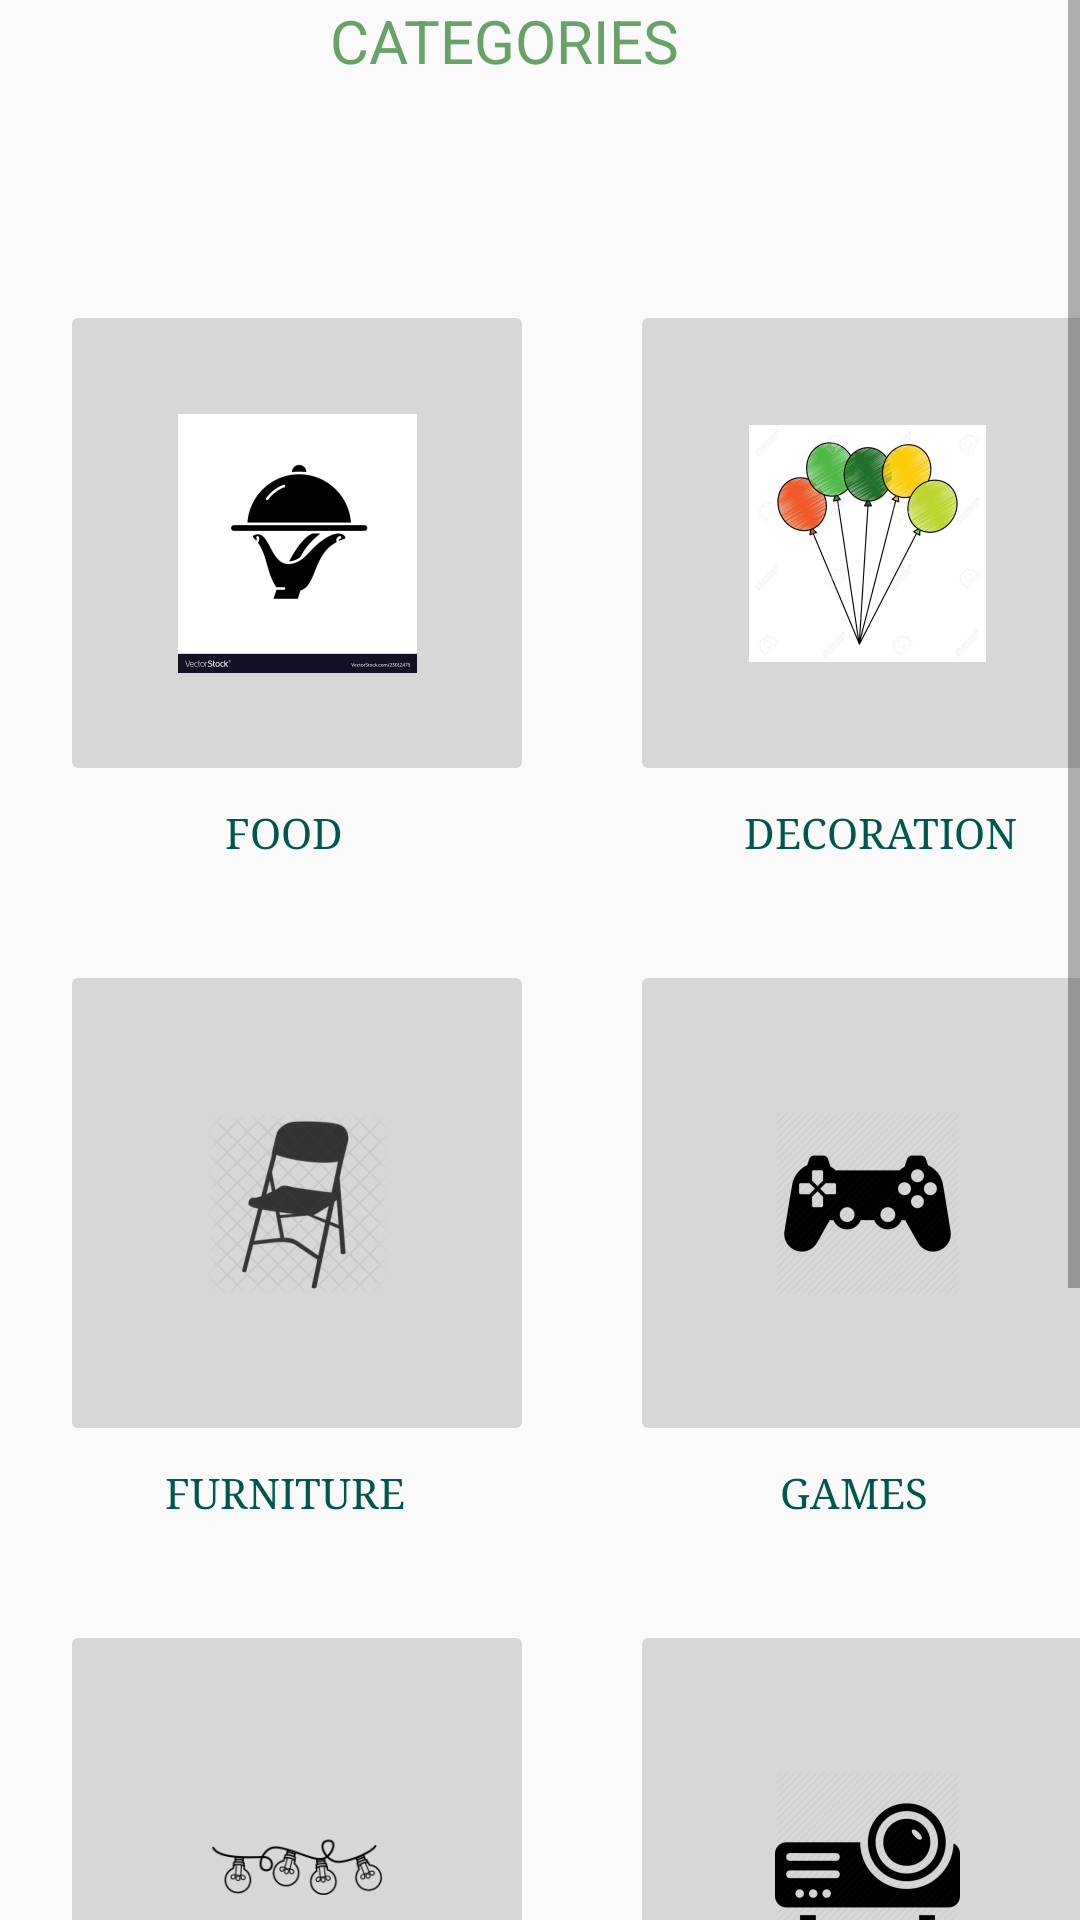

Reconstruct the res/layout file that produces this screen, plus the resources it refers to.
<!-- AndroidManifest.xml: application theme AppTheme -->
<!-- res/layout/fragment_home.xml -->
<?xml version="1.0" encoding="utf-8"?>
<FrameLayout xmlns:android="http://schemas.android.com/apk/res/android"
             xmlns:tools="http://schemas.android.com/tools"
             android:layout_width="match_parent"
             android:layout_height="match_parent"
             tools:context=".Homefragment">
    <ScrollView
            android:layout_width="match_parent"
            android:layout_height="wrap_content">


        <RelativeLayout
                android:layout_width="match_parent"
                android:layout_height="match_parent"
        >

            <ImageButton
                    android:layout_width="158dp"
                    android:layout_height="162dp"
                    android:layout_marginTop="100dp"
                    android:layout_marginHorizontal="20dp"
                    android:id="@+id/i1"
                    android:src="@mipmap/catering"
            />
            <TextView
                    android:layout_width="98dp"
                    android:layout_height="46dp"
                    android:layout_below="@+id/i1"
                    android:text="FOOD"
                    android:layout_marginHorizontal="75dp"
                    android:textColor="@color/colorPrimaryDark"
                    android:fontFamily="serif"
                    android:layout_marginTop="6dp"/>

            <ImageButton
                    android:layout_width="158dp"
                    android:layout_height="162dp"
                    android:layout_marginHorizontal="210dp"
                    android:layout_marginTop="100dp"
                    android:id="@+id/i2"
                    android:src="@mipmap/dec"
            />
            <TextView
                    android:layout_width="98dp"
                    android:layout_height="46dp"
                    android:layout_below="@+id/i2"
                    android:text="DECORATION"
                    android:layout_marginHorizontal="248dp"
                    android:textColor="@color/colorPrimaryDark"
                    android:fontFamily="serif"
                    android:layout_marginTop="6dp"/>

            <ImageButton
                    android:layout_width="158dp"
                    android:layout_height="162dp"
                    android:layout_marginTop="320dp"
                    android:layout_marginHorizontal="20dp"
                    android:id="@+id/i3"
                    android:src="@mipmap/furni"
            />
            <TextView
                    android:layout_width="98dp"
                    android:layout_height="46dp"
                    android:layout_below="@+id/i3"
                    android:text="FURNITURE"
                    android:layout_marginHorizontal="55dp"
                    android:textColor="@color/colorPrimaryDark"
                    android:fontFamily="serif"
                    android:layout_marginTop="6dp"/>

            <ImageButton
                    android:layout_width="158dp"
                    android:layout_height="162dp"
                    android:layout_marginHorizontal="210dp"
                    android:layout_marginTop="320dp"
                    android:id="@+id/i4"
                    android:src="@mipmap/game"
            />
            <TextView
                    android:layout_width="98dp"
                    android:layout_height="46dp"
                    android:layout_below="@+id/i4"
                    android:text="GAMES"
                    android:layout_marginHorizontal="260dp"
                    android:textColor="@color/colorPrimaryDark"
                    android:fontFamily="serif"
                    android:layout_marginTop="6dp"/>

            <ImageButton
                    android:layout_width="158dp"
                    android:layout_height="162dp"
                    android:layout_marginTop="540dp"
                    android:layout_marginHorizontal="20dp"
                    android:id="@+id/i5"
                    android:src="@mipmap/lights"
            />
            <TextView
                    android:layout_width="98dp"
                    android:layout_height="46dp"
                    android:layout_below="@+id/i5"
                    android:text="LIGHTS"
                    android:layout_marginHorizontal="65dp"
                    android:textColor="@color/colorPrimaryDark"
                    android:fontFamily="serif"
                    android:layout_marginTop="6dp"/>

            <ImageButton
                    android:layout_width="158dp"
                    android:layout_height="162dp"
                    android:layout_marginHorizontal="210dp"
                    android:layout_marginTop="540dp"
                    android:id="@+id/i6"
                    android:src="@mipmap/pro"
            />
            <TextView
                    android:layout_width="98dp"
                    android:layout_height="46dp"
                    android:layout_below="@+id/i6"
                    android:text="PROJECTOR"
                    android:layout_marginHorizontal="248dp"
                    android:textColor="@color/colorPrimaryDark"
                    android:fontFamily="serif"
                    android:layout_marginTop="44dp"/>
            <ImageButton
                    android:layout_width="158dp"
                    android:layout_height="162dp"
                    android:layout_marginTop="740dp"
                    android:layout_marginHorizontal="20dp"
                    android:id="@+id/i7"
                    android:src="@mipmap/sound"
            />

            <TextView
                    android:layout_width="98dp"
                    android:layout_height="46dp"
                    android:layout_below="@+id/i7"
                    android:text="SOUND"
                    android:layout_marginHorizontal="65dp"
                    android:textColor="@color/colorPrimaryDark"
                    android:fontFamily="serif"
                    android:layout_marginTop="6dp"/>

            <ImageButton
                    android:layout_width="158dp"
                    android:layout_height="162dp"
                    android:layout_marginHorizontal="210dp"
                    android:layout_marginTop="740dp"
                    android:id="@+id/i8"
                    android:src="@mipmap/tent"
            />
            <TextView
                    android:layout_width="98dp"
                    android:layout_height="46dp"
                    android:layout_below="@+id/i8"
                    android:text="TENT"
                    android:layout_marginHorizontal="268dp"
                    android:textColor="@color/colorPrimaryDark"
                    android:fontFamily="serif"
                    android:layout_marginTop="6dp"/>


            <TextView
                    android:layout_width="match_parent"
                    android:layout_height="wrap_content"
                    android:text="CATEGORIES"
                    android:layout_marginHorizontal="110dp"
                    android:textSize="20dp"
                    android:textColor="@color/colorAccent"
            />
        </RelativeLayout>


    </ScrollView>








</FrameLayout>
<!-- resources referenced by this layout -->
<resources>
  <color name="colorAccent">#68A269</color>
  <color name="colorPrimaryDark">#00574B</color>
  <!-- mipmap catering: png bitmap (mipmap-hdpi, 2818 bytes) -->
  <!-- mipmap dec: png bitmap (mipmap-hdpi, 11646 bytes) -->
  <!-- mipmap furni: png bitmap (mipmap-hdpi, 8258 bytes) -->
  <!-- mipmap game: png bitmap (mipmap-hdpi, 3864 bytes) -->
  <!-- mipmap lights: png bitmap (mipmap-hdpi, 2164 bytes) -->
  <!-- mipmap pro: png bitmap (mipmap-hdpi, 4432 bytes) -->
  <!-- mipmap sound: png bitmap (mipmap-hdpi, 3907 bytes) -->
  <!-- mipmap tent: png bitmap (mipmap-hdpi, 4372 bytes) -->
  <style name="AppTheme" parent="Theme.AppCompat.Light.NoActionBar">
          
          <item name="colorPrimary">@color/colorPrimary</item>
          <item name="colorPrimaryDark">@color/colorPrimaryDark</item>
          <item name="colorAccent">@color/colorAccent</item>
      </style>
  <color name="colorPrimary">#008577</color>
</resources>
